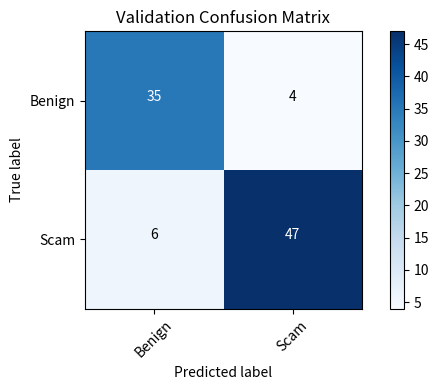
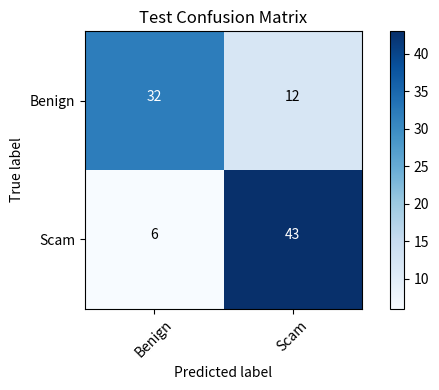

Recreate these plots in Python, in order.
import matplotlib.pyplot as plt
import numpy as np

# Confusion matrix data (replace with your actual confusion matrices)
conf_matrix_val = np.array([[35, 4],
                            [6, 47]])

conf_matrix_test = np.array([[32, 12],
                             [6, 43]])

# Define function to plot confusion matrix
def plot_confusion_matrix(matrix, title):
    plt.figure(figsize=(6, 4))
    plt.imshow(matrix, interpolation='nearest', cmap=plt.cm.Blues)
    plt.title(title)
    plt.colorbar()

    # Add labels
    classes = ['Benign', 'Scam']
    tick_marks = np.arange(len(classes))
    plt.xticks(tick_marks, classes, rotation=45)
    plt.yticks(tick_marks, classes)

    # Add numerical values within each cell
    thresh = matrix.max() / 2.
    for i, j in np.ndindex(matrix.shape):
        plt.text(j, i, format(matrix[i, j], 'd'),
                 horizontalalignment="center",
                 color="white" if matrix[i, j] > thresh else "black")

    plt.ylabel('True label')
    plt.xlabel('Predicted label')
    plt.tight_layout()

# Plotting confusion matrices
plot_confusion_matrix(conf_matrix_val, title='Validation Confusion Matrix')
plt.show()

plot_confusion_matrix(conf_matrix_test, title='Test Confusion Matrix')
plt.show()
